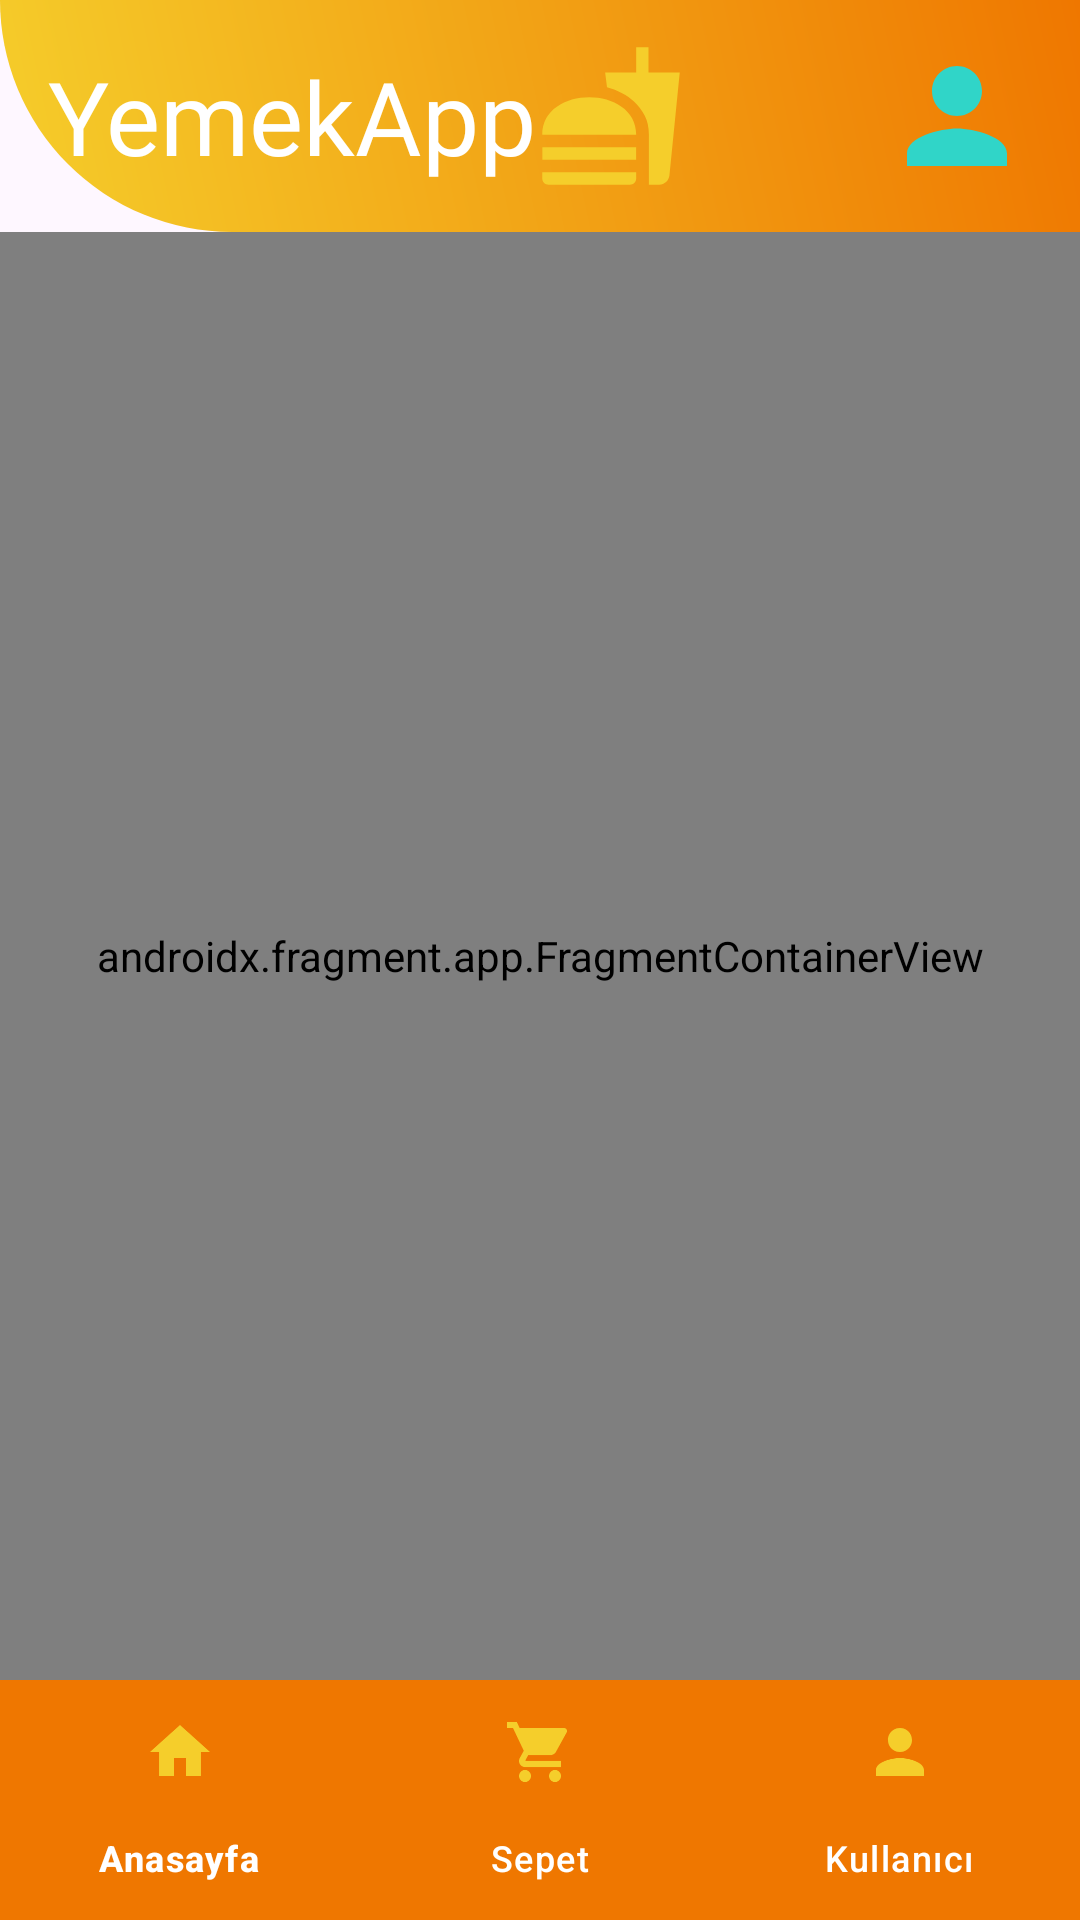

Here is an Android app screen rendered from its layout file. Give the layout XML and the strings, colors and styles it references.
<!-- AndroidManifest.xml: application theme Theme.KotlinBitirmeProjesi -->
<!-- res/layout/activity_main.xml -->
<?xml version="1.0" encoding="utf-8"?>
<androidx.constraintlayout.widget.ConstraintLayout xmlns:android="http://schemas.android.com/apk/res/android"
    xmlns:app="http://schemas.android.com/apk/res-auto"
    xmlns:tools="http://schemas.android.com/tools"
    android:layout_width="match_parent"
    android:layout_height="match_parent"
    tools:context=".MainActivity">

    <LinearLayout
        android:id="@+id/linearLayout"
        android:layout_width="match_parent"
        android:layout_height="wrap_content"
        android:background="@drawable/bg_toolbar"
        android:backgroundTintMode="src_atop"
        app:layout_constraintEnd_toEndOf="parent"
        app:layout_constraintStart_toStartOf="parent"
        app:layout_constraintTop_toTopOf="@+id/anasayfaToolbar">

        <androidx.constraintlayout.widget.ConstraintLayout
            android:layout_width="match_parent"
            android:layout_height="match_parent">

            <TextView
                android:id="@+id/textView2"
                android:layout_width="wrap_content"
                android:layout_height="wrap_content"
                android:layout_marginStart="16dp"
                android:layout_marginTop="16dp"
                android:layout_marginBottom="16dp"
                android:fontFamily="@font/audiowide"
                android:text="YemekApp"
                android:textColor="@color/white"
                android:textSize="34sp"
                app:layout_constraintBottom_toBottomOf="parent"
                app:layout_constraintStart_toStartOf="parent"
                app:layout_constraintTop_toTopOf="parent" />

            <ImageView
                android:id="@+id/imageViewProf"
                android:layout_width="50dp"
                android:layout_height="50dp"
                android:layout_marginEnd="16dp"
                android:scaleType="fitXY"
                app:layout_constraintBottom_toBottomOf="parent"
                app:layout_constraintEnd_toEndOf="parent"
                app:layout_constraintTop_toTopOf="parent"
                app:srcCompat="@drawable/kullanici_icon" />

            <ImageView
                android:id="@+id/imageView3"
                android:layout_width="50dp"
                android:layout_height="50dp"
                app:layout_constraintBottom_toBottomOf="@+id/textView2"
                app:layout_constraintStart_toEndOf="@+id/textView2"
                app:layout_constraintTop_toTopOf="@+id/textView2"
                app:srcCompat="@drawable/baseline_fastfood_24" />
        </androidx.constraintlayout.widget.ConstraintLayout>
    </LinearLayout>


    <androidx.fragment.app.FragmentContainerView
        android:id="@+id/navHostFragment"
        android:name="androidx.navigation.fragment.NavHostFragment"
        android:layout_width="0dp"
        android:layout_height="0dp"
        app:defaultNavHost="true"
        app:layout_constraintBottom_toTopOf="@+id/bottomNavigationView"
        app:layout_constraintEnd_toEndOf="parent"
        app:layout_constraintStart_toStartOf="parent"
        app:layout_constraintTop_toBottomOf="@+id/linearLayout"
        app:navGraph="@navigation/main_navigation" />

    <com.google.android.material.bottomnavigation.BottomNavigationView
        android:id="@+id/bottomNavigationView"
        android:layout_width="0dp"
        android:layout_height="wrap_content"
        android:background="@color/orange"
        app:itemIconTint="@color/sari"
        app:itemTextColor="@color/white"
        app:layout_constraintBottom_toBottomOf="parent"
        app:layout_constraintEnd_toEndOf="parent"
        app:layout_constraintHorizontal_bias="1.0"

        app:layout_constraintStart_toStartOf="parent"
        app:menu="@menu/menu_tasarim" />

</androidx.constraintlayout.widget.ConstraintLayout>
<!-- resources referenced by this layout -->
<resources>
  <color name="orange">#EF7700</color>
  <color name="sari">#F5CE2B</color>
  <color name="white">#FFFFFFFF</color>
  <!-- drawable baseline_fastfood_24 (drawable) -->
  <vector android:autoMirrored="true" android:height="24dp"
       android:viewportHeight="24"
      android:viewportWidth="24" android:width="24dp" xmlns:android="http://schemas.android.com/apk/res/android">
      <path android:fillColor="@color/sari" android:pathData="M18.06,22.99h1.66c0.84,0 1.53,-0.64 1.63,-1.46L23,5.05h-5L18,1h-1.97v4.05h-4.97l0.3,2.34c1.71,0.47 3.31,1.32 4.27,2.26 1.44,1.42 2.43,2.89 2.43,5.29v8.05zM1,21.99L1,21h15.03v0.99c0,0.55 -0.45,1 -1.01,1L2.01,22.99c-0.56,0 -1.01,-0.45 -1.01,-1zM16.03,14.99c0,-8 -15.03,-8 -15.03,0h15.03zM1.02,17h15v2h-15z"/>
  </vector>
  <!-- drawable bg_toolbar (drawable) -->
  <?xml version="1.0" encoding="utf-8"?>
  <shape android:shape="rectangle" xmlns:android="http://schemas.android.com/apk/res/android">
          <gradient android:angle="45"
              android:startColor="@color/sari"
              android:endColor="@color/orange"
              />
          <corners
                  android:bottomLeftRadius="250dp"
              />
  </shape>
  <!-- drawable kullanici_icon (drawable) -->
  <vector android:autoMirrored="true" android:height="24dp"
       android:viewportHeight="24"
      android:viewportWidth="24" android:width="24dp" xmlns:android="http://schemas.android.com/apk/res/android">
      <path android:fillColor="@color/turqoise" android:pathData="M12,12c2.21,0 4,-1.79 4,-4s-1.79,-4 -4,-4 -4,1.79 -4,4 1.79,4 4,4zM12,14c-2.67,0 -8,1.34 -8,4v2h16v-2c0,-2.66 -5.33,-4 -8,-4z"/>
  </vector>
  <style name="Theme.KotlinBitirmeProjesi" parent="Base.Theme.KotlinBitirmeProjesi" />
  <color name="turqoise">#30D5C8</color>
  <style name="Base.Theme.KotlinBitirmeProjesi" parent="Theme.Material3.DayNight.NoActionBar">
          
          
          <item name="android:statusBarColor">@color/orange</item>
      </style>
</resources>
